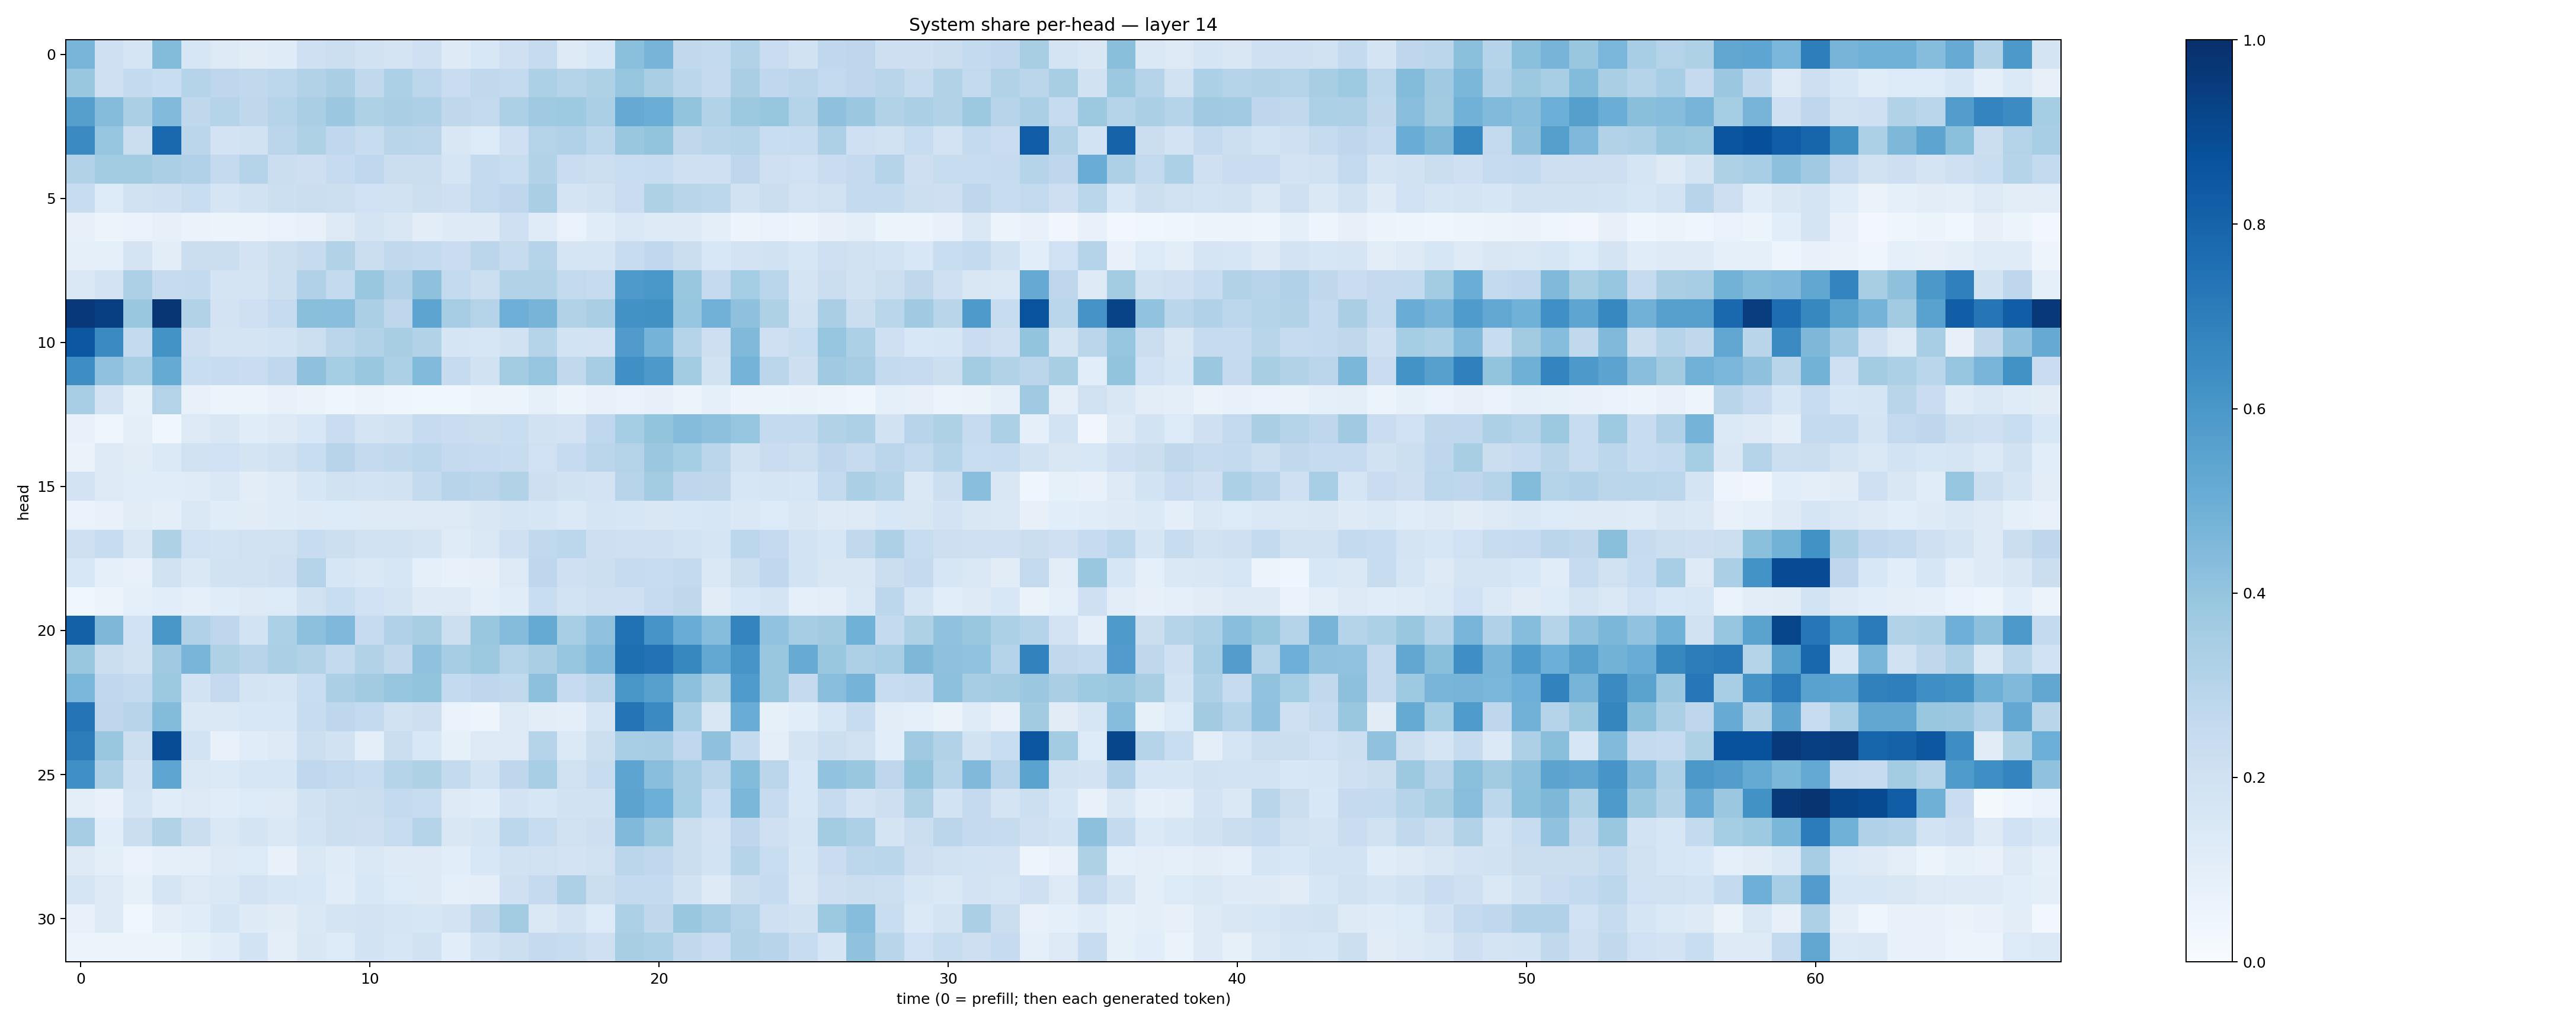

The file beside this chart, header and first rows:
0.46859187, 0.20750469, 0.1697783, 0.43962845, 0.16404025, 0.13004147, 0.110065095, 0.1176771, 0.20727009, 0.21515688, 0.18921463, 0.17701615, 0.2109052, 0.12317195, 0.15553583, 0.20663127, 0.24768506, 0.12577341, 0.15510866, 0.41887742, 0.46930286, 0.26316917, 0.25682196, 0.31123102
0.3845, 0.2036, 0.2561, 0.2312, 0.3024, 0.2764, 0.2621, 0.2781, 0.3149, 0.3388, 0.2633, 0.3306, 0.2777, 0.2273, 0.2635, 0.2577, 0.329, 0.2985, 0.3233, 0.3947, 0.3371, 0.2825, 0.2521, 0.3388
0.5659, 0.437, 0.3348, 0.4418, 0.2724, 0.2981, 0.271, 0.3013, 0.3388, 0.3796, 0.3226, 0.3367, 0.326, 0.2711, 0.2598, 0.3294, 0.3673, 0.3736, 0.3324, 0.5142, 0.5036, 0.402, 0.3093, 0.3752
0.6511, 0.3972, 0.2264, 0.7812, 0.283, 0.181, 0.1931, 0.2834, 0.3238, 0.2664, 0.2399, 0.2921, 0.2835, 0.1511, 0.1343, 0.2087, 0.3076, 0.317, 0.2781, 0.3829, 0.4018, 0.2703, 0.2919, 0.2987
0.3111, 0.3559, 0.3567, 0.3348, 0.319, 0.2538, 0.3016, 0.2228, 0.2142, 0.2498, 0.2684, 0.2217, 0.2226, 0.1682, 0.2554, 0.2322, 0.3111, 0.229, 0.2159, 0.2324, 0.242, 0.2108, 0.2082, 0.2739
0.2415, 0.1347, 0.1876, 0.21, 0.2338, 0.1715, 0.1939, 0.2149, 0.2205, 0.2163, 0.203, 0.1945, 0.2158, 0.2036, 0.258, 0.2736, 0.3392, 0.1744, 0.1889, 0.2297, 0.3226, 0.2906, 0.2787, 0.1901
0.07875, 0.05629, 0.06958, 0.07983, 0.0654, 0.05094, 0.05492, 0.06911, 0.07123, 0.1266, 0.1797, 0.1487, 0.1031, 0.1232, 0.1239, 0.2036, 0.1175, 0.06689, 0.1163, 0.147, 0.1249, 0.1246, 0.09526, 0.05751
0.09135, 0.09036, 0.1722, 0.103, 0.2255, 0.2234, 0.18, 0.2178, 0.2437, 0.3089, 0.2252, 0.2647, 0.2568, 0.2304, 0.2823, 0.2459, 0.3032, 0.1693, 0.1672, 0.2354, 0.266, 0.2197, 0.1541, 0.1805
0.1453, 0.1825, 0.3267, 0.2423, 0.2567, 0.1783, 0.175, 0.2167, 0.3179, 0.2597, 0.3867, 0.317, 0.4116, 0.2597, 0.2172, 0.3128, 0.316, 0.2602, 0.2442, 0.5893, 0.6005, 0.3857, 0.2506, 0.3522
0.9666, 0.9397, 0.3902, 0.9752, 0.31, 0.1831, 0.205, 0.2483, 0.4242, 0.4293, 0.3323, 0.2762, 0.5421, 0.3503, 0.307, 0.4941, 0.4724, 0.3097, 0.3362, 0.6231, 0.6269, 0.397, 0.4844, 0.4107
0.8496, 0.6522, 0.2595, 0.6187, 0.2124, 0.1751, 0.1748, 0.1844, 0.2155, 0.2826, 0.3111, 0.3426, 0.3158, 0.1651, 0.1603, 0.1944, 0.3007, 0.1873, 0.1836, 0.5811, 0.4728, 0.2982, 0.2124, 0.4475
0.6377, 0.4074, 0.3449, 0.5172, 0.2318, 0.2352, 0.2271, 0.2693, 0.4121, 0.3527, 0.3831, 0.3309, 0.4431, 0.2444, 0.1945, 0.3556, 0.3967, 0.2624, 0.3504, 0.6319, 0.5914, 0.3555, 0.1918, 0.4755
0.3473, 0.1805, 0.08588, 0.3048, 0.07538, 0.05213, 0.05914, 0.07045, 0.0629, 0.04653, 0.05727, 0.04522, 0.0389, 0.03877, 0.05552, 0.05947, 0.08417, 0.06007, 0.07329, 0.06691, 0.08069, 0.05378, 0.09094, 0.05476
0.07801, 0.04647, 0.09759, 0.03704, 0.1275, 0.1501, 0.1153, 0.1295, 0.156, 0.2296, 0.1722, 0.1914, 0.2477, 0.2287, 0.2191, 0.232, 0.1877, 0.182, 0.2691, 0.3541, 0.4019, 0.4343, 0.4165, 0.3958
0.06383, 0.1264, 0.1132, 0.1393, 0.1956, 0.1998, 0.1786, 0.1986, 0.2306, 0.2945, 0.2504, 0.2647, 0.2792, 0.2536, 0.2489, 0.2344, 0.2023, 0.247, 0.2841, 0.3086, 0.3803, 0.3541, 0.2841, 0.1891
0.1798, 0.1267, 0.1137, 0.1134, 0.1201, 0.1474, 0.1038, 0.1187, 0.1585, 0.1974, 0.1848, 0.1949, 0.2567, 0.2949, 0.2813, 0.3088, 0.2125, 0.1917, 0.1807, 0.2938, 0.3589, 0.2737, 0.273, 0.1631
0.06995, 0.07536, 0.113, 0.09537, 0.1413, 0.1162, 0.1119, 0.1203, 0.1228, 0.1364, 0.1229, 0.1244, 0.1321, 0.1288, 0.1496, 0.1695, 0.1601, 0.1382, 0.1716, 0.1605, 0.1497, 0.1534, 0.1619, 0.1449
0.2072, 0.2366, 0.1487, 0.3219, 0.1994, 0.1864, 0.1967, 0.1961, 0.2381, 0.2185, 0.1889, 0.1937, 0.1797, 0.1197, 0.1455, 0.2083, 0.2656, 0.2807, 0.2122, 0.2109, 0.2107, 0.1854, 0.1688, 0.2773
0.1528, 0.09159, 0.07253, 0.1964, 0.1432, 0.1921, 0.1906, 0.2094, 0.2995, 0.1634, 0.1443, 0.1569, 0.08607, 0.0753, 0.07977, 0.1281, 0.2748, 0.2079, 0.2149, 0.2471, 0.2364, 0.2559, 0.1433, 0.2169
0.03589, 0.05665, 0.09304, 0.1056, 0.0901, 0.1165, 0.1272, 0.1364, 0.1965, 0.2311, 0.1993, 0.1719, 0.1225, 0.1304, 0.09372, 0.1161, 0.232, 0.1873, 0.2087, 0.2072, 0.2481, 0.2718, 0.1129, 0.1545
0.8108, 0.4539, 0.2, 0.6044, 0.3167, 0.2759, 0.184, 0.3309, 0.4142, 0.4498, 0.2497, 0.3167, 0.3417, 0.2167, 0.39, 0.4359, 0.5165, 0.3462, 0.409, 0.7473, 0.6057, 0.5069, 0.4317, 0.6733
0.3884, 0.225, 0.1904, 0.3679, 0.4672, 0.3205, 0.2948, 0.3357, 0.3127, 0.2553, 0.3119, 0.2649, 0.4082, 0.3487, 0.3767, 0.3079, 0.3364, 0.3951, 0.4448, 0.7585, 0.7444, 0.6638, 0.5235, 0.6082
0.4615, 0.2661, 0.2552, 0.3785, 0.1849, 0.2511, 0.1774, 0.1664, 0.2341, 0.3343, 0.363, 0.3954, 0.4005, 0.2577, 0.2764, 0.2639, 0.4156, 0.2482, 0.2824, 0.6029, 0.5624, 0.4171, 0.3216, 0.5823
0.7372, 0.2764, 0.2966, 0.4383, 0.1437, 0.1417, 0.1532, 0.1546, 0.2388, 0.277, 0.2551, 0.1937, 0.2113, 0.0689, 0.0477, 0.1259, 0.1032, 0.09969, 0.1691, 0.7381, 0.6508, 0.347, 0.1492, 0.5077
0.701, 0.3892, 0.2187, 0.8893, 0.1865, 0.07633, 0.1167, 0.1309, 0.2174, 0.1895, 0.09764, 0.2197, 0.1537, 0.08239, 0.1326, 0.1302, 0.2969, 0.1382, 0.2184, 0.3455, 0.3485, 0.2664, 0.4129, 0.2569
0.6316, 0.3265, 0.1807, 0.5354, 0.1477, 0.1377, 0.1588, 0.1564, 0.2679, 0.258, 0.2366, 0.2983, 0.3229, 0.2543, 0.187, 0.2755, 0.3441, 0.1988, 0.2378, 0.5418, 0.4277, 0.3483, 0.283, 0.4401
0.1015, 0.07658, 0.1674, 0.116, 0.1274, 0.1152, 0.1354, 0.1264, 0.1916, 0.217, 0.2259, 0.2589, 0.2355, 0.1256, 0.1165, 0.1817, 0.1612, 0.1911, 0.1933, 0.544, 0.4967, 0.3517, 0.2336, 0.4607
0.3488, 0.1065, 0.2197, 0.313, 0.222, 0.1473, 0.175, 0.1428, 0.1862, 0.2155, 0.2131, 0.2396, 0.3074, 0.1489, 0.1665, 0.2786, 0.2352, 0.1957, 0.2147, 0.4457, 0.3781, 0.219, 0.1803, 0.2759
0.1308, 0.09958, 0.06833, 0.08918, 0.1006, 0.1302, 0.1347, 0.0747, 0.1427, 0.1195, 0.1438, 0.1224, 0.1292, 0.106, 0.1552, 0.1947, 0.199, 0.1821, 0.1967, 0.2815, 0.2688, 0.223, 0.1871, 0.2984
0.1689, 0.1288, 0.08412, 0.1661, 0.1312, 0.1483, 0.1798, 0.162, 0.155, 0.1142, 0.1528, 0.1364, 0.13, 0.09141, 0.1007, 0.2055, 0.2527, 0.3254, 0.2228, 0.2555, 0.2563, 0.1947, 0.1233, 0.2225
0.07279, 0.129, 0.03758, 0.1012, 0.1168, 0.1659, 0.123, 0.1103, 0.146, 0.1744, 0.1811, 0.1706, 0.1592, 0.1821, 0.2722, 0.3557, 0.146, 0.181, 0.136, 0.331, 0.2706, 0.3847, 0.3486, 0.3071
0.05082, 0.05924, 0.06088, 0.06046, 0.08365, 0.1167, 0.1855, 0.09589, 0.151, 0.134, 0.1849, 0.1636, 0.1881, 0.1069, 0.1869, 0.2174, 0.2537, 0.2382, 0.2086, 0.3434, 0.3283, 0.2652, 0.2292, 0.312
